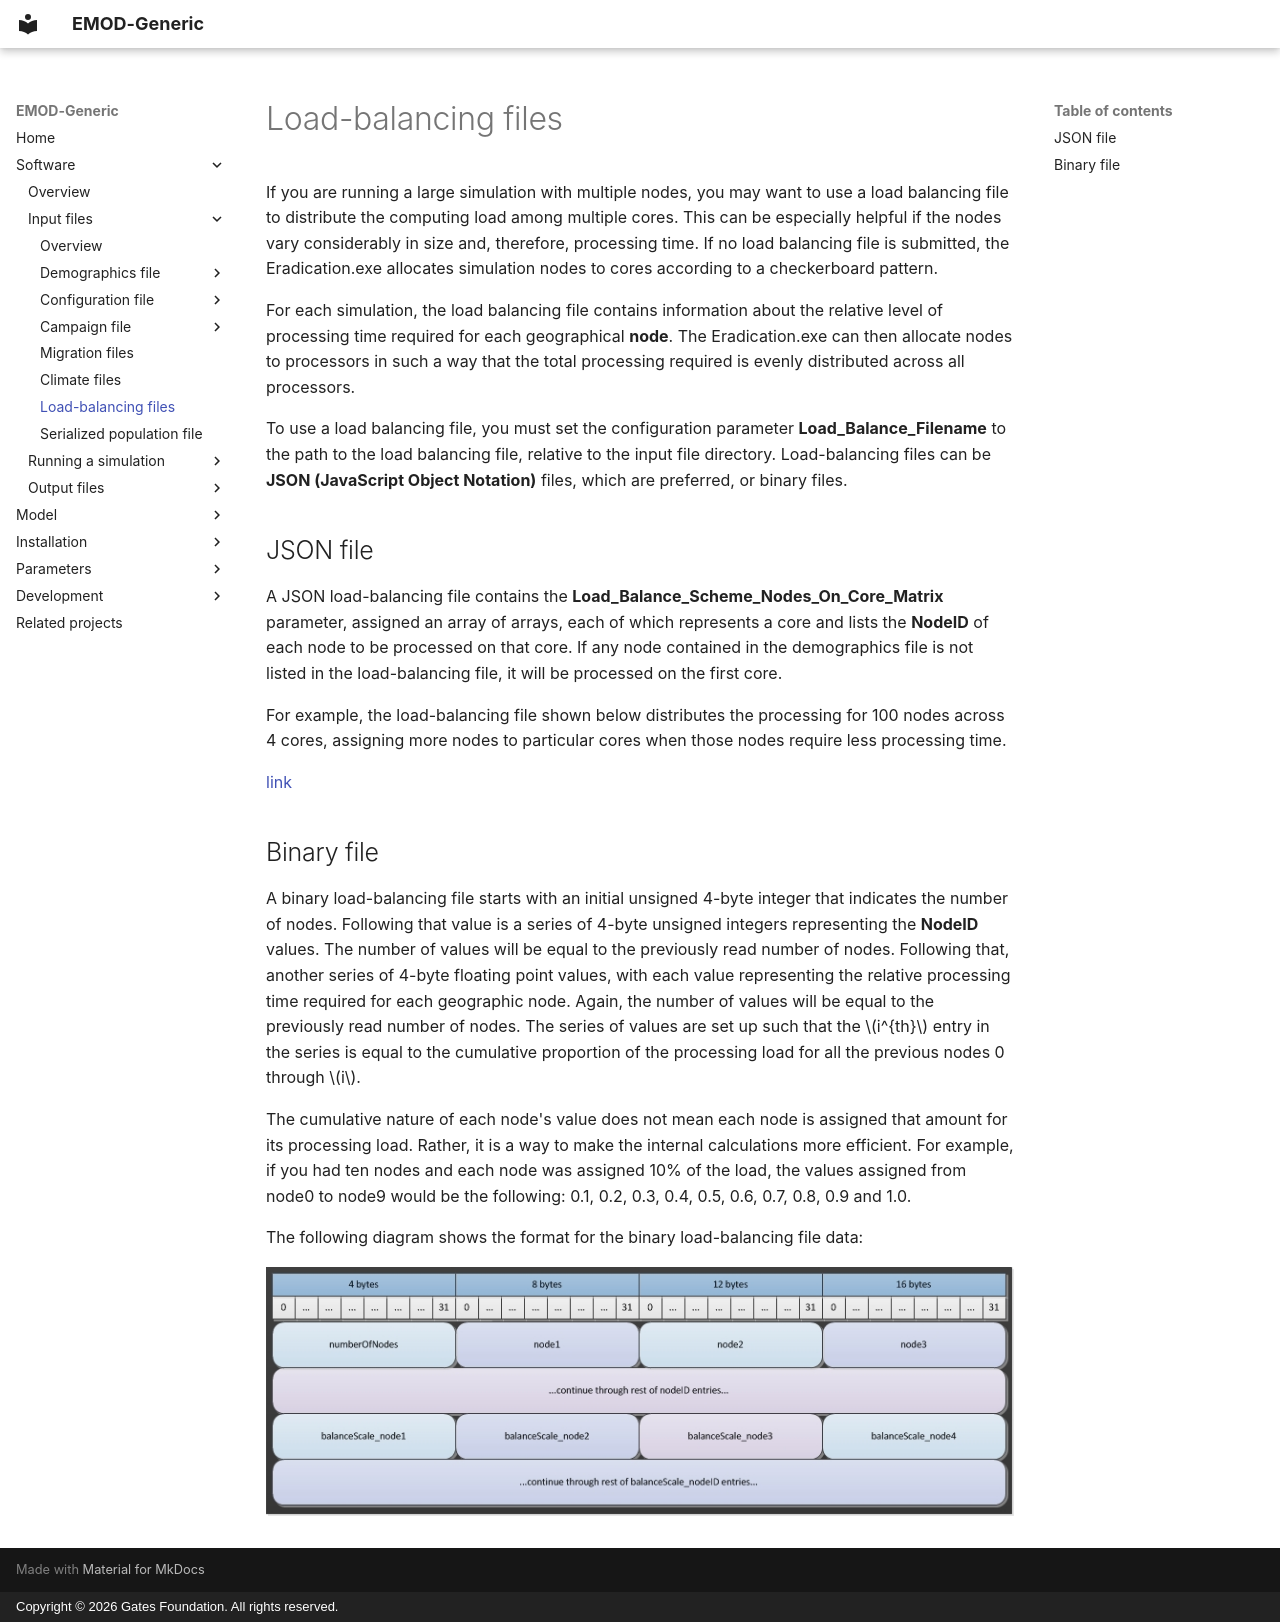

repository: EMOD-Hub/EMOD-Generic · page: md_software/software-load-balancing/index.html · generator: mkdocs · copyright: Copyright © 2026 Gates Foundation. All rights reserved.

# Load-balancing files

If you are running a large simulation with multiple nodes, you may want to use a load balancing file
to distribute the computing load among multiple cores. This can be especially helpful if the nodes
vary considerably in size and, therefore, processing time. If no load balancing file is submitted,
the Eradication.exe allocates simulation nodes to cores according to a checkerboard pattern.

For each simulation, the load balancing file contains information about the relative level of
processing time required for each geographical **node**. The Eradication.exe can then allocate nodes to
processors in such a way that the total processing required is evenly distributed across all
processors.

To use a load balancing file, you must set the configuration parameter **Load_Balance_Filename** to
the path to the load balancing file, relative to the input file directory. Load-balancing files can
be **JSON (JavaScript Object Notation)** files, which are preferred, or binary files.

## JSON file

A JSON load-balancing file contains the **Load_Balance_Scheme_Nodes_On_Core_Matrix** parameter,
assigned an array of arrays, each of which represents a core and lists the **NodeID** of each node
to be processed on that core. If any node contained in the demographics file is not listed in the
load-balancing file, it will be processed on the first core.

For example, the load-balancing file shown below distributes the processing for 100 nodes across
4 cores, assigning more nodes to particular cores when those nodes require less processing time.

[link](../json/load-balancing.json)

## Binary file

A binary load-balancing file starts with an initial unsigned 4-byte integer that indicates the
number of nodes. Following that value is a series of 4-byte unsigned integers representing the
**NodeID** values. The number of values will be equal to the previously read number of nodes.
Following that, another series of 4-byte floating point values, with each value representing the
relative processing time required for each geographic node. Again, the number of values will be
equal to the previously read number of nodes. The series of values are set up such that the
$i^{th}$ entry in the series is equal to the cumulative proportion of the processing load for all the previous nodes 0 through $i$.

The cumulative nature of each node's value does not mean each node is assigned that amount for its
processing load. Rather, it is a way to make the internal calculations more efficient. For example,
if you had ten nodes and each node was assigned 10% of the load, the values assigned from node0 to
node9 would be the following: 0.1, 0.2, 0.3, 0.4, 0.5, 0.6, 0.7, 0.8, 0.9 and 1.0.

The following diagram shows the format for the binary load-balancing file data:

![Load Balancing](../figures/file-structure/loadbalancingBFF.jpg)
